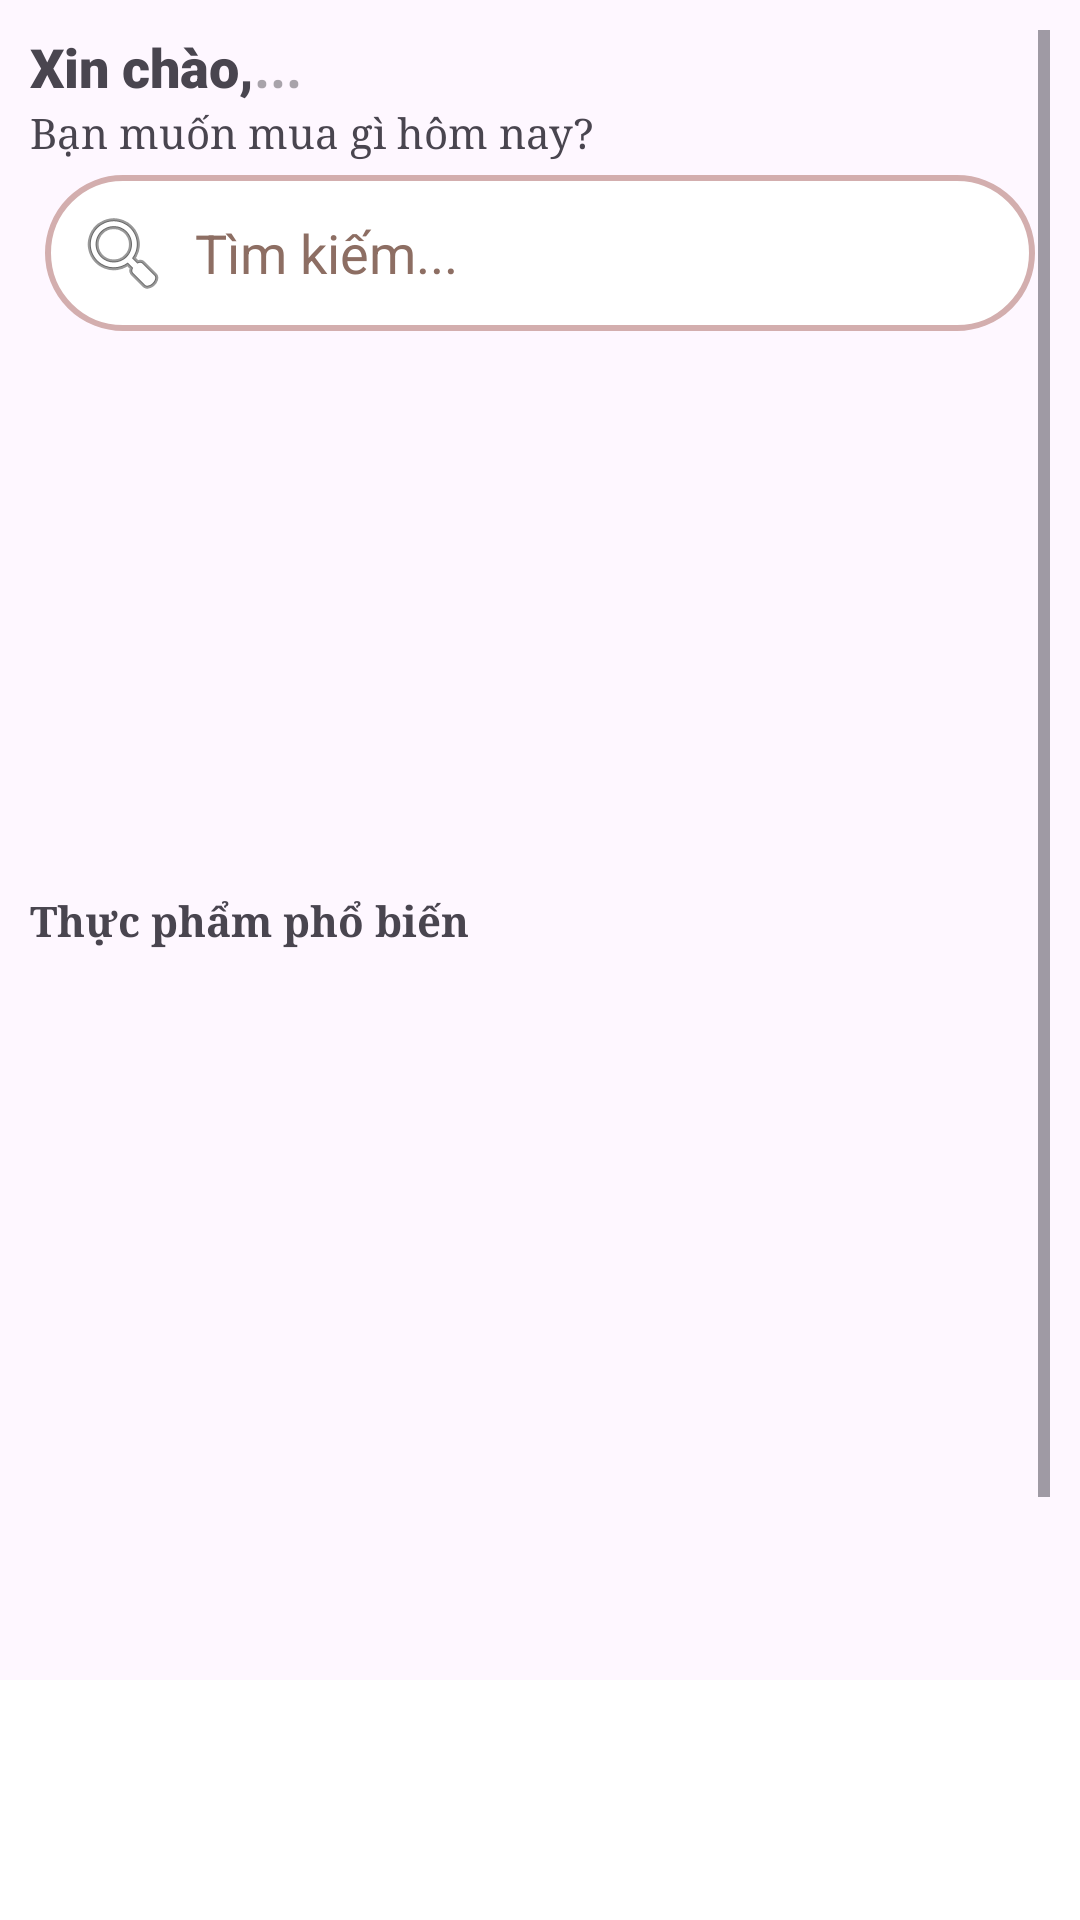

Reconstruct the res/layout file that produces this screen, plus the resources it refers to.
<!-- AndroidManifest.xml: application theme Theme.AppVegetables -->
<!-- res/layout/activity_main.xml -->
<?xml version="1.0" encoding="utf-8"?>
<LinearLayout xmlns:android="http://schemas.android.com/apk/res/android"
    xmlns:app="http://schemas.android.com/apk/res-auto"
    xmlns:tools="http://schemas.android.com/tools"
    android:layout_width="match_parent"
    android:layout_height="match_parent"
    android:orientation="vertical">

    <ScrollView
        android:layout_width="match_parent"
        android:layout_height="617dp"
        android:layout_weight="1"
        android:padding="10dp">

        <LinearLayout
            android:layout_width="match_parent"
            android:layout_height="wrap_content"
            android:orientation="vertical">

            <LinearLayout

                android:layout_width="match_parent"
                android:layout_height="wrap_content"
                android:orientation="horizontal">

                <TextView
                    android:layout_width="wrap_content"
                    android:layout_height="wrap_content"
                    android:fontFamily="sans-serif-black"
                    android:text="@string/txt_hello"
                    android:textSize="18sp"
                    android:textStyle="bold" />

                <TextView
                    android:id="@+id/txt_hello"
                    android:layout_width="wrap_content"
                    android:layout_height="wrap_content"
                    android:fontFamily="serif"
                    android:hint="@string/hint_..."
                    android:textSize="18sp"
                    android:textStyle="bold"
                    tools:ignore="TextContrastCheck" />


            </LinearLayout>

            <LinearLayout
                android:layout_width="wrap_content"
                android:layout_height="wrap_content">

                <TextView
                    android:layout_width="wrap_content"
                    android:layout_height="wrap_content"
                    android:autofillHints=""
                    android:fontFamily="serif"
                    android:importantForAutofill="no"
                    android:text="@string/txt_hello_2"
                    android:textSize="14sp" />
            </LinearLayout>

            <EditText
                android:id="@+id/searchBar2"
                android:layout_width="match_parent"
                android:layout_height="wrap_content"
                android:layout_margin="5dp"
                android:layout_marginBottom="20dp"
                android:background="@drawable/search_rounded"
                android:drawableStart="@android:drawable/ic_menu_search"
                android:drawablePadding="8dp"
                android:hint="@string/hint_search"
                android:inputType="text"
                android:padding="10dp"
                android:textColorHint="#8D6E63"
                tools:ignore="Autofill" />

            <androidx.recyclerview.widget.RecyclerView
                android:id="@+id/recyclerViewHorizontal"
                android:layout_width="match_parent"
                android:layout_height="158dp"
                android:layout_marginBottom="24dp" />

            <TextView
                android:layout_width="wrap_content"
                android:layout_height="wrap_content"
                android:fontFamily="serif"
                android:text="@string/txt_tp_pho_bien"
                android:textStyle="bold" />

            <GridView
                android:id="@+id/gv_ds_thuc_pham"
                android:layout_width="match_parent"
                android:layout_height="302dp"
                android:gravity="center"
                android:horizontalSpacing="16dp"
                android:numColumns="2"
                android:padding="8dp"
                android:stretchMode="columnWidth"
                android:verticalSpacing="16dp"
                tools:ignore="NestedScrolling" />

        </LinearLayout>

    </ScrollView>


    <com.google.android.material.bottomnavigation.BottomNavigationView
        android:id="@+id/bottom_navigation"
        android:layout_width="match_parent"
        android:layout_height="wrap_content"
        android:background="@color/white"
        android:elevation="8dp"
        app:labelVisibilityMode="labeled" />

</LinearLayout>
<!-- resources referenced by this layout -->
<resources>
  <color name="white">#FFFFFFFF</color>
  <!-- drawable search_rounded (drawable) -->
  <?xml version="1.0" encoding="utf-8"?>
  <shape xmlns:android="http://schemas.android.com/apk/res/android">
      <solid android:color="#FFFFFF" />
      <stroke
          android:width="2dp"
          android:color="#D3AEAE" />
      <corners android:radius="25dp" />
  </shape>
  <string name="hint_..." translatable="false">...</string>
  <string name="hint_search" translatable="false">Tìm kiếm...</string>
  <string name="txt_hello" translatable="false">Xin chào,</string>
  <string name="txt_hello_2" translatable="false">Bạn muốn mua gì hôm nay?</string>
  <string name="txt_tp_pho_bien" translatable="false">Thực phẩm phổ biến </string>
  <style name="Theme.AppVegetables" parent="Base.Theme.AppVegetables" />
  <style name="Base.Theme.AppVegetables" parent="Theme.Material3.DayNight.NoActionBar">
          
          
      </style>
</resources>
